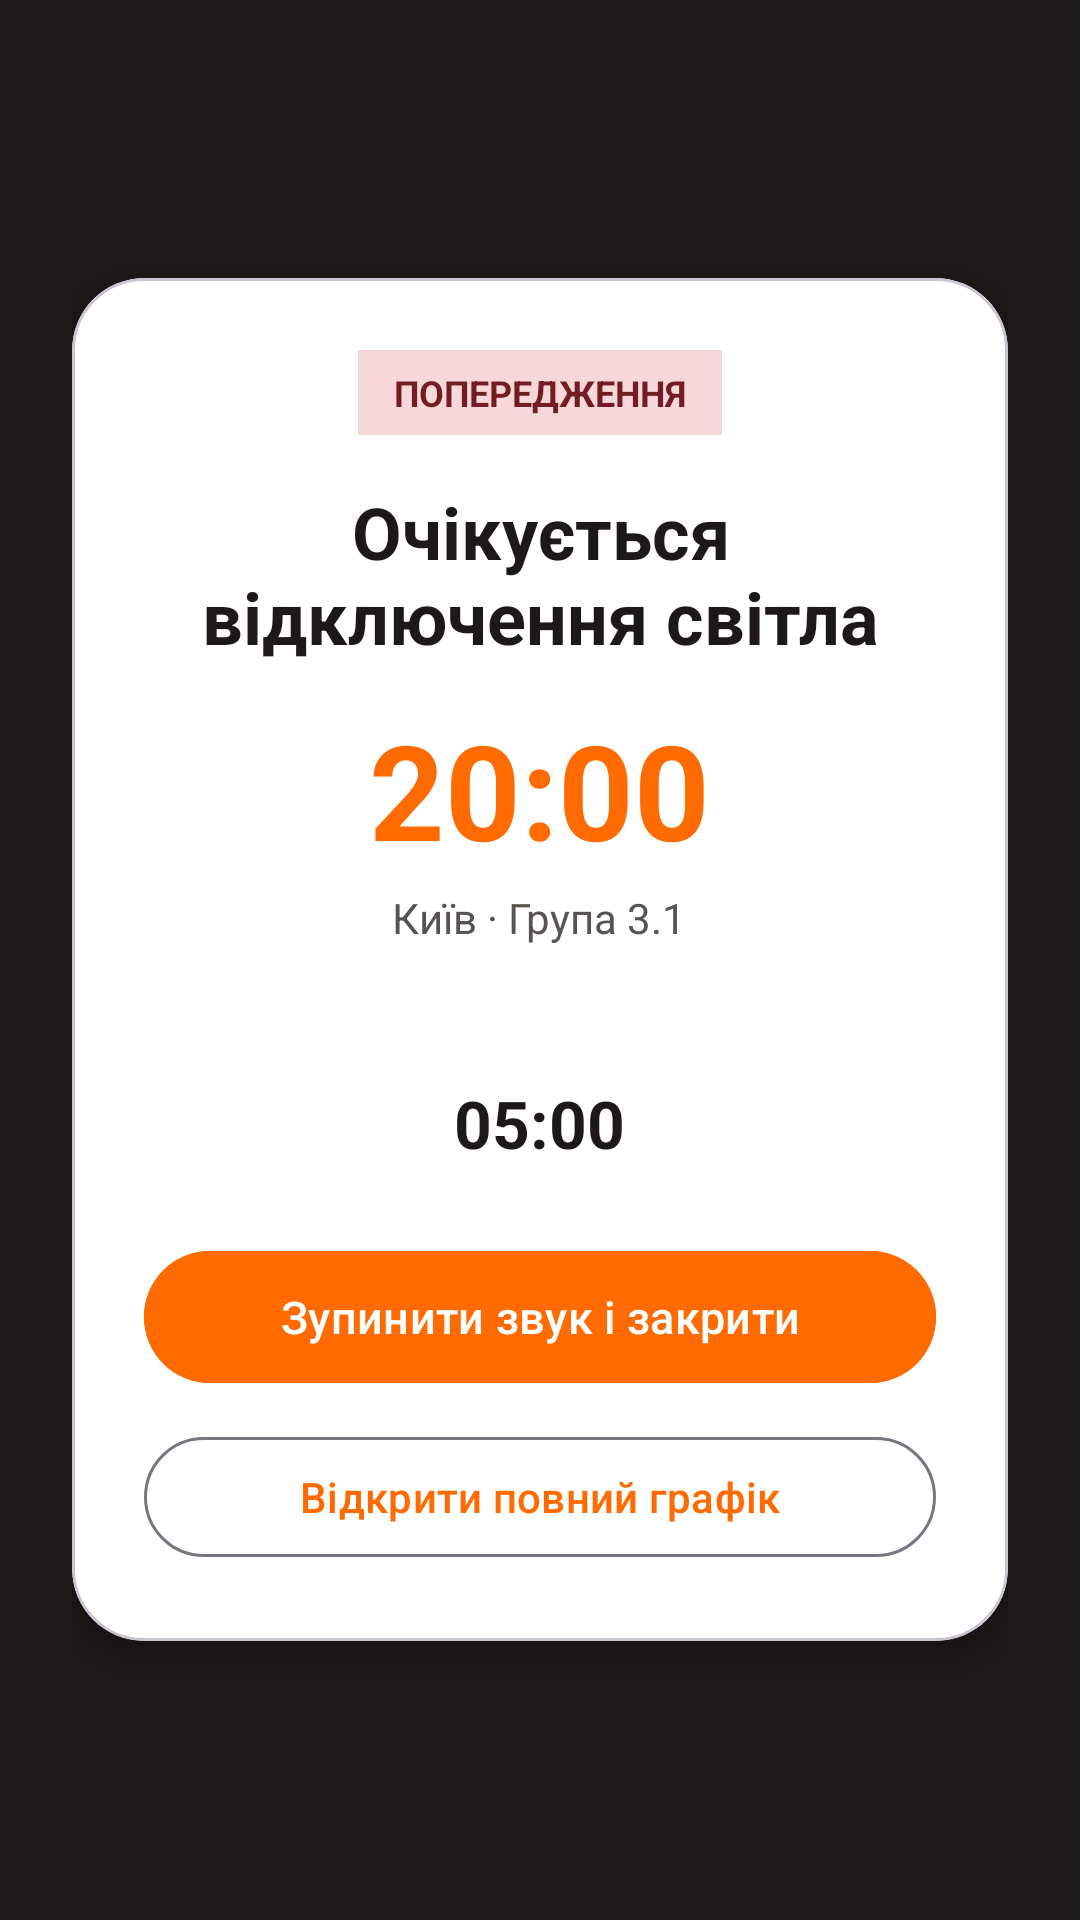

Android layout source for this screen:
<!-- AndroidManifest.xml: activity theme Theme.UALightAlert.Alert -->
<!-- res/layout/activity_alert.xml -->
<?xml version="1.0" encoding="utf-8"?>
<LinearLayout xmlns:android="http://schemas.android.com/apk/res/android"
    xmlns:app="http://schemas.android.com/apk/res-auto"
    android:id="@+id/alertRoot"
    android:layout_width="match_parent"
    android:layout_height="match_parent"
    android:background="@color/ink_primary"
    android:gravity="center"
    android:orientation="vertical"
    android:padding="24dp">

    <com.google.android.material.card.MaterialCardView
        android:layout_width="match_parent"
        android:layout_height="wrap_content"
        app:cardBackgroundColor="@color/card_bg"
        app:cardCornerRadius="24dp"
        app:cardElevation="6dp">

        <LinearLayout
            android:layout_width="match_parent"
            android:layout_height="wrap_content"
            android:gravity="center_horizontal"
            android:orientation="vertical"
            android:padding="24dp">

            <TextView
                android:id="@+id/tvAlertBadge"
                android:layout_width="wrap_content"
                android:layout_height="wrap_content"
                android:background="@color/status_off_bg"
                android:paddingHorizontal="12dp"
                android:paddingVertical="6dp"
                android:text="ПОПЕРЕДЖЕННЯ"
                android:textColor="@color/status_off_fg"
                android:textSize="12sp"
                android:textStyle="bold" />

            <TextView
                android:id="@+id/tvAlertTitle"
                android:layout_width="match_parent"
                android:layout_height="wrap_content"
                android:layout_marginTop="16dp"
                android:gravity="center"
                android:text="Очікується відключення світла"
                android:textColor="@color/ink_primary"
                android:textSize="24sp"
                android:textStyle="bold" />

            <TextView
                android:id="@+id/tvAlertTime"
                android:layout_width="wrap_content"
                android:layout_height="wrap_content"
                android:layout_marginTop="12dp"
                android:text="20:00"
                android:textColor="@color/brand_orange"
                android:textSize="44sp"
                android:textStyle="bold" />

            <TextView
                android:id="@+id/tvAlertGroup"
                android:layout_width="wrap_content"
                android:layout_height="wrap_content"
                android:layout_marginTop="4dp"
                android:text="Київ · Група 3.1"
                android:textColor="@color/ink_secondary"
                android:textSize="14sp" />

            <TextView
                android:id="@+id/tvAlertSubtitle"
                android:layout_width="match_parent"
                android:layout_height="wrap_content"
                android:layout_marginTop="14dp"
                android:gravity="center"
                android:textColor="@color/ink_secondary"
                android:textSize="15sp" />

            <TextView
                android:id="@+id/tvAlertCountdown"
                android:layout_width="wrap_content"
                android:layout_height="wrap_content"
                android:layout_marginTop="10dp"
                android:text="05:00"
                android:textColor="@color/ink_primary"
                android:textSize="22sp"
                android:textStyle="bold" />

            <com.google.android.material.button.MaterialButton
                android:id="@+id/btnStopAudio"
                android:layout_width="match_parent"
                android:layout_height="52dp"
                android:layout_marginTop="24dp"
                android:backgroundTint="@color/brand_orange"
                android:text="Зупинити звук і закрити"
                android:textColor="@android:color/white"
                android:textSize="15sp" />

            <com.google.android.material.button.MaterialButton
                android:id="@+id/btnOpenSchedule"
                style="@style/Widget.Material3.Button.OutlinedButton"
                android:layout_width="match_parent"
                android:layout_height="48dp"
                android:layout_marginTop="10dp"
                android:text="Відкрити повний графік"
                android:textSize="14sp" />
        </LinearLayout>
    </com.google.android.material.card.MaterialCardView>
</LinearLayout>
<!-- resources referenced by this layout -->
<resources>
  <color name="brand_orange">#FF6B00</color>
  <color name="card_bg">#FFFFFF</color>
  <color name="ink_primary">#1C1917</color>
  <color name="ink_secondary">#57534E</color>
  <color name="status_off_bg">#F8D7DA</color>
  <color name="status_off_fg">#721C24</color>
  <style name="Theme.UALightAlert.Alert" parent="Theme.Material3.Light.NoActionBar">
          <item name="colorPrimary">@color/brand_orange</item>
          <item name="colorOnPrimary">@android:color/white</item>
          <item name="android:windowBackground">@color/ink_primary</item>
          <item name="android:statusBarColor">@color/ink_primary</item>
      </style>
</resources>
